Run: headless pygame with SDL's dummy video driver; simulated clock (each Clock.tick advances the game by its frame time, no real sleeping); random seed 0; keys injected as events and as key.get_pressed() state; no mouse input.
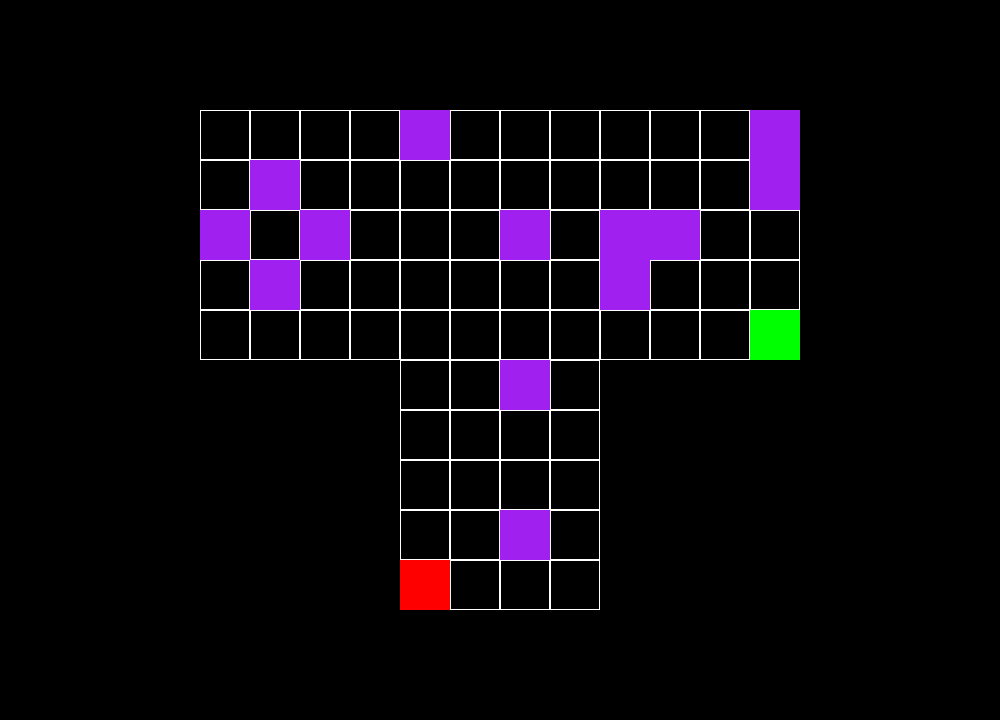
Frame 1 of 4 · flips 1–60 · no input
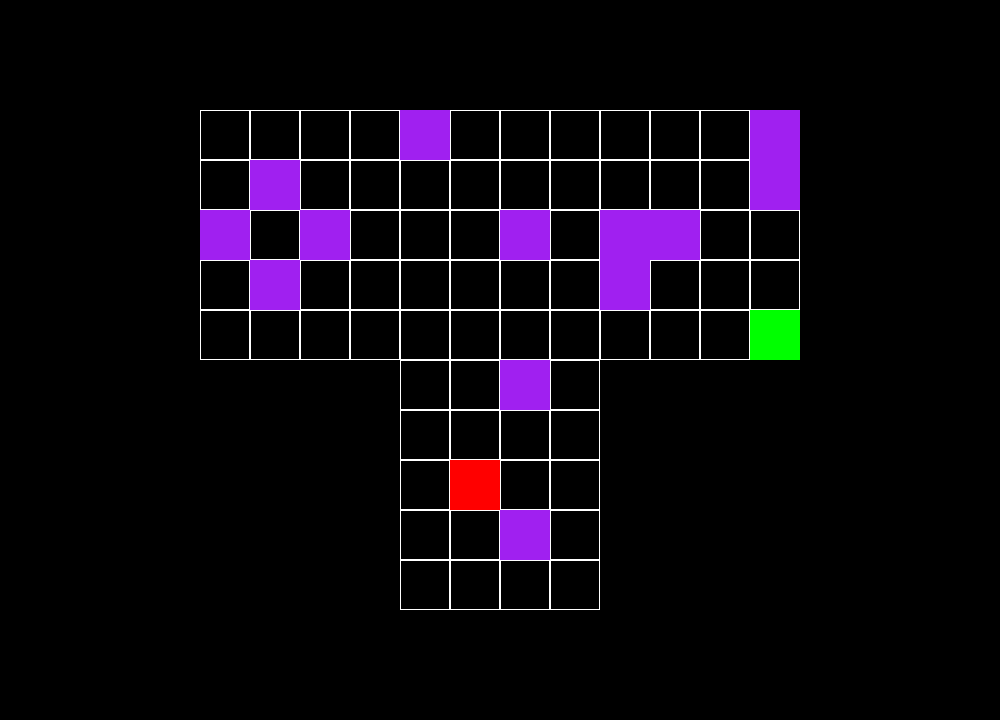
Frame 2 of 4 · flips 61–180 · tapped SPACE, RETURN · held RIGHT (→), D
Frame 3 of 4 · flips 181–300 · held DOWN (↓), S · screen same as frame 1, image omitted
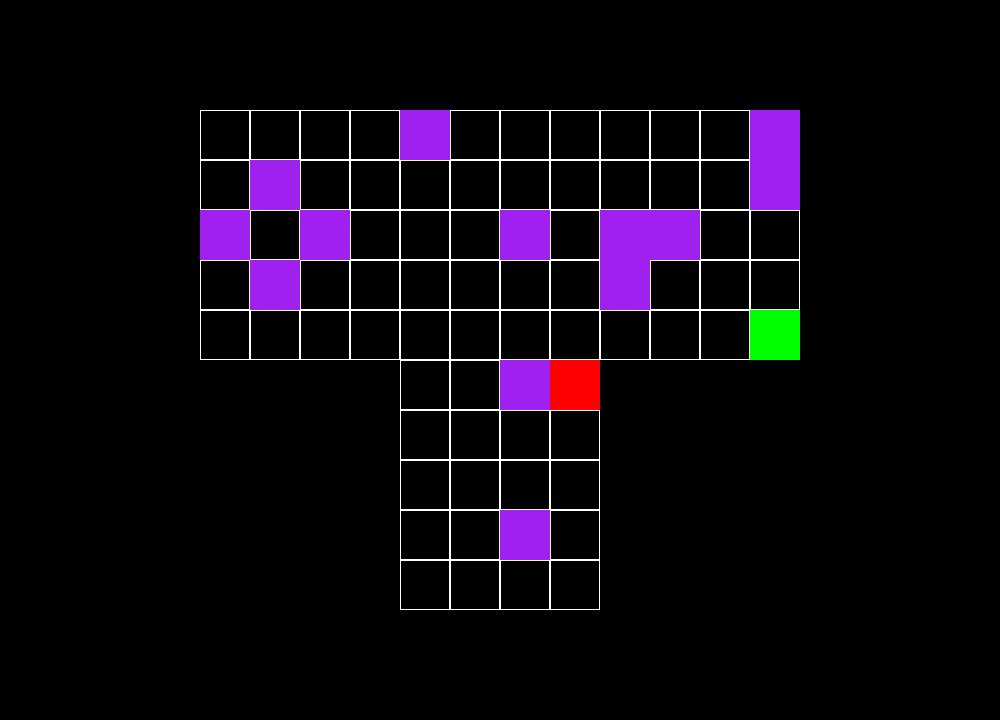
Frame 4 of 4 · flips 301–420 · held LEFT (←), A, UP (↑), W

The pygame program that drew these frames:

from random import random, choice, Random
import pygame

class Agente:
    def __init__(self):
        self.pos = [None,None]

class Mapa:
    def __init__(self, agente, width=12, height=10, tropecoValor = 0):
        self.larguraMapa = width
        self.alturaMapa = height
        self.tropeco = tropecoValor
        self.agente = agente

    def resetPosicao(self): #def reset(self)
        self.agente.pos = [9,4]
        return self.agente.pos.copy()

    def getPosicaoAgente(self):
        return self.agente.pos.copy()
    def renderiza(self):
        for i in range(linhas):
            for j in range(colunas):
                if i >= 5 and 0 <= j < 4:
                    continue
                elif i >= 5 and 8 <= j < 12:
                    continue

                rect = pygame.Rect(
                    set_x + j * tamanhoBloco,
                    set_y + i * tamanhoBloco,
                    tamanhoBloco,
                    tamanhoBloco
                )

                if (i == 4) and (j == 11):
                    pygame.draw.rect(tela, "green", rect)
                elif (i == 0) and (j in [4, 11]):
                    pygame.draw.rect(tela, "purple", rect)
                elif (i == 1) and (j in [1, 11]):
                    pygame.draw.rect(tela, "purple", rect)
                elif (i == 2) and (j in [0, 2, 6, 8, 9]):
                    pygame.draw.rect(tela, "purple", rect)
                elif (i == 3) and (j in [1, 8]):
                    pygame.draw.rect(tela, "purple", rect)
                elif (i == 5) and (j == 6):
                    pygame.draw.rect(tela, "purple", rect)
                elif (i == 8) and (j == 6):
                    pygame.draw.rect(tela, "purple", rect)
                else:
                    pygame.draw.rect(tela, "white", rect, width=1)

        posAgente = MAPA.getPosicaoAgente()
        rectAgente = pygame.Rect(
            set_x + posAgente[1] * tamanhoBloco,
            set_y + posAgente[0] * tamanhoBloco,
            tamanhoBloco,
            tamanhoBloco
        )
        pygame.draw.rect(tela, "red", rectAgente)
        pygame.display.flip()
        clock.tick(5)


    def andar(self, direcaoEscolhida): # def act(self, action):
        if direcaoEscolhida == 0: #cima
            self.agente.pos[0] -=1
        elif direcaoEscolhida == 1: #direita
            self.agente.pos[1] +=1
        elif direcaoEscolhida == 2: #baixo
            self.agente.pos[0] +=1
        elif direcaoEscolhida == 3: #esquerda
            self.agente.pos[1] -=1
        else:
            print("Erro de acao invalida durante andar(<Mapa>)")

        #Tropeço
        if random() < self.tropeco:
            self.agente.pos[0] += choice([-1,0,1])
            self.agente.pos[1] += choice([-1,0,1])


        #LOGICA DE LIMITAÇÃO DE PAREDES DO MAPA

        if((self.agente.pos[1] < 4) or (self.agente.pos[1] > 7) ) and ( self.agente.pos[0] < 5) :
            self.agente.pos[0] = min(4, max(0, self.agente.pos[0]))
            self.agente.pos[1] = min(self.larguraMapa-1, max(0, self.agente.pos[1]))
        elif((5 <= self.agente.pos[0] ) and ( 4 <= self.agente.pos[1] <= 7)):
            self.agente.pos[0] = min(self.alturaMapa - 1, max(0, self.agente.pos[0]))
            self.agente.pos[1] = min(7, max(4, self.agente.pos[1]))
        elif(self.agente.pos[0]>=5 and  (7 < self.agente.pos[1] or self.agente.pos[1]<4) ):
            self.agente.pos[0] = min(self.alturaMapa-1, max(0, self.agente.pos[0]))
            self.agente.pos[1] = min(7, max(4, self.agente.pos[1]))
        elif (self.agente.pos[0] < 5):
            self.agente.pos[0] = min(self.alturaMapa - 1, max(0, self.agente.pos[0]))
            self.agente.pos[1] = min(self.larguraMapa-1, max(0, self.agente.pos[1]))

        recompensa = 0
        final = False

        #RECOMPENSAS E PENALIDADES NO MAPA
        if(self.agente.pos[0] == 4) and (self.agente.pos[1] == 11):
             recompensa = 100
             final = True

        elif(( self.agente.pos[0] == 0) and (self.agente.pos[1] == 4 or  self.agente.pos[1] == 11)):
            recompensa = -100
            final = True
        elif ((self.agente.pos[0] == 1) and (self.agente.pos[1] == 1 or self.agente.pos[1] == 11)):
            recompensa = -100
            final = True
        elif ((self.agente.pos[0] == 2) and (self.agente.pos[1] in [0,2,6,8,9])):
            recompensa = -100
            final = True
        elif ((self.agente.pos[0] == 3) and (self.agente.pos[1] in [1,8])):
            recompensa = -100
            final = True
        elif ((self.agente.pos[0] == 5) and (self.agente.pos[1] == 6 )):
            recompensa = -100
            final = True
        elif ((self.agente.pos[0] == 8) and (self.agente.pos[1] == 6 )):
            recompensa = -100
            final = True
        return self.agente.pos.copy(), recompensa, final

class QLearning:
    def __init__(self, epsilon=0.1, alpha=0.1, gamma=0.9, valorInicial=0, w=12, h=10, a=4):
        self.epsilon = epsilon #TAXA DE ALEATORIEDADE
        self.alpha = alpha #TAXA DE APRENDIZAGEM
        self.gamma = gamma #FATOR DE DESCONTO CONFORME ATUALIZA ESTADOS ANTERIRES
        self.larguraMapa = w
        self.alturaMapa = h
        self.acoes = a
        self.inicialQtable = valorInicial
        self.criaQTable()

    def criaQTable(self):  # reinicia a Qtable com 0,0,0,0 (#up #right, #down #left)
        #formando uma matriz em "3D"
        self.qtable = [[[self.inicialQtable] * self.acoes for j in range(self.larguraMapa)] for i in range(self.alturaMapa)]

    def printQTable(self):  # self.qtable[i][j][X] i,j = posicao no mapa | X = valor da ação escolhida
        print("Pos   |   Up   |  Right |  Down  |  Left  |")
        for i in range(self.alturaMapa):
            for j in range(self.larguraMapa):
                if i >= 5 and (0 <= j <= 3 or 8 <= j <= 11):
                    continue
                print("{:>2},{:<2} | {:>6} | {:>6} | {:>6} | {:>6} |".format(
                    i, j,
                    self.qtable[i][j][0],
                    self.qtable[i][j][1],
                    self.qtable[i][j][2],
                    self.qtable[i][j][3]
                ))

    def getMaximoPosicao(self,pos):#retorna o maior valor entre 0|1|2|3 na posicao Y X da qtable
        return max(self.qtable[pos[0]][pos[1]])

    def getMelhorAcao(self,pos):
        posicao = self.qtable[pos[0]][pos[1]] #vetor de valores da Qtable
        m = max(posicao) #valores mais altos
        melhoresCaminhos =  [i for i, j in enumerate(posicao) if j == m] #cria um vetor de melhoresEscolhas caso
        #possua mais de um caminho com o valor igual
        return choice(melhoresCaminhos) #escolhe um de forma aleatoria com choice

    def getAcaoAleatoria(self):
        return int (random() * self.acoes)

    def getAcao(self,pos):
        if random() < self.epsilon: #epsilion é a taxa de "tropeço" ou "aleatoriedade do ambiente" que pode ocorrer
            return self.getAcaoAleatoria()
        else:
            return self.getMelhorAcao(pos)

    def atualizaQtable(self,posOld,acao,posNew,recompensa,final):
        if final:
            self.qtable[posOld[0]][posOld[1]][acao] += self.alpha * (recompensa - self.qtable[posOld[0]][posOld[1]][acao])
        else:
            self.qtable[posOld[0]][posOld[1]][acao] += self.alpha * (recompensa + self.gamma * self.getMaximoPosicao(posNew) - self.qtable[posOld[0]][posOld[1]][acao])

AGENTE = Agente()
alturaMapa = 10
larguraMapa = 12

MAPA = Mapa(AGENTE, larguraMapa, alturaMapa, 0)

QLEARNING = QLearning(epsilon=0.3, alpha=0.2, valorInicial=0, w=larguraMapa, h=alturaMapa)

MAPA.resetPosicao()
episodios = 1000

# episodios = 1000
#
# for i in range(episodios):
#     posicaoAtual = mp.resetPosicao()
#     for passos in range(larguraMapa * alturaMapa):#passos = h*w ou seja, o maximo de passos que o agente pode dar por episodio
#         acao = ql.getAcao(posicaoAtual)
#         novaPosicao, recompensa, final = mp.andar(acao)
#         ql.atualizaQtable(posicaoAtual,acao,novaPosicao,recompensa,final)
#         posicaoAtual = novaPosicao
#         if final:
#             break
# ql.printQTable()

#PYGAME

pygame.init()
tela = pygame.display.set_mode((1000, 720))
clock = pygame.time.Clock()
running = True

#JOGADOR: ???

linhas, colunas = alturaMapa,larguraMapa
tamanhoBloco = 50

totalLarguraMatriz = colunas * tamanhoBloco
totalAlturaMatriz = linhas * tamanhoBloco


set_x = (tela.get_width()  - totalLarguraMatriz) // 2
set_y = (tela.get_height() - totalAlturaMatriz) // 2



#RODA A TELA:
while running:
    for event in pygame.event.get():
        if event.type == pygame.QUIT:
            running = False



    #QL:
    for i in range(episodios):
        posicaoAtual = MAPA.resetPosicao()
        for passos in range(larguraMapa * alturaMapa):#passos = h*w ou seja, o maximo de passos que o agente pode dar por episodio
            acao = QLEARNING.getAcao(posicaoAtual)
            novaPosicao, recompensa, final = MAPA.andar(acao)
            QLEARNING.atualizaQtable(posicaoAtual,acao,novaPosicao,recompensa,final)
            posicaoAtual = novaPosicao

            tela.fill("black")
            for i in range(linhas):
                for j in range(colunas):
                    if i >= 5 and 0 <= j < 4:
                        continue
                    elif i >= 5 and 8 <= j < 12:
                        continue

                    rect = pygame.Rect(
                        set_x + j * tamanhoBloco,
                        set_y + i * tamanhoBloco,
                        tamanhoBloco,
                        tamanhoBloco
                    )


                    if (i == 4) and (j == 11):
                        pygame.draw.rect(tela, "green", rect)
                    elif (i == 0) and (j in [4, 11]):
                        pygame.draw.rect(tela, "purple", rect)
                    elif (i == 1) and (j in [1, 11]):
                        pygame.draw.rect(tela, "purple", rect)
                    elif (i == 2) and (j in [0, 2, 6, 8, 9]):
                        pygame.draw.rect(tela, "purple", rect)
                    elif (i == 3) and (j in [1, 8]):
                        pygame.draw.rect(tela, "purple", rect)
                    elif (i == 5) and (j == 6):
                        pygame.draw.rect(tela, "purple", rect)
                    elif (i == 8) and (j == 6):
                        pygame.draw.rect(tela, "purple", rect)
                    else:
                        pygame.draw.rect(tela, "white", rect, width=1)

            posAgente = MAPA.getPosicaoAgente()
            rectAgente = pygame.Rect(
                set_x + posAgente[1] * tamanhoBloco,
                set_y + posAgente[0] * tamanhoBloco,
                tamanhoBloco,
                tamanhoBloco
            )
            pygame.draw.rect(tela, "red", rectAgente)
            pygame.display.flip()
            clock.tick(100)

            if final:
                break



pygame.quit()
QLEARNING.printQTable()
